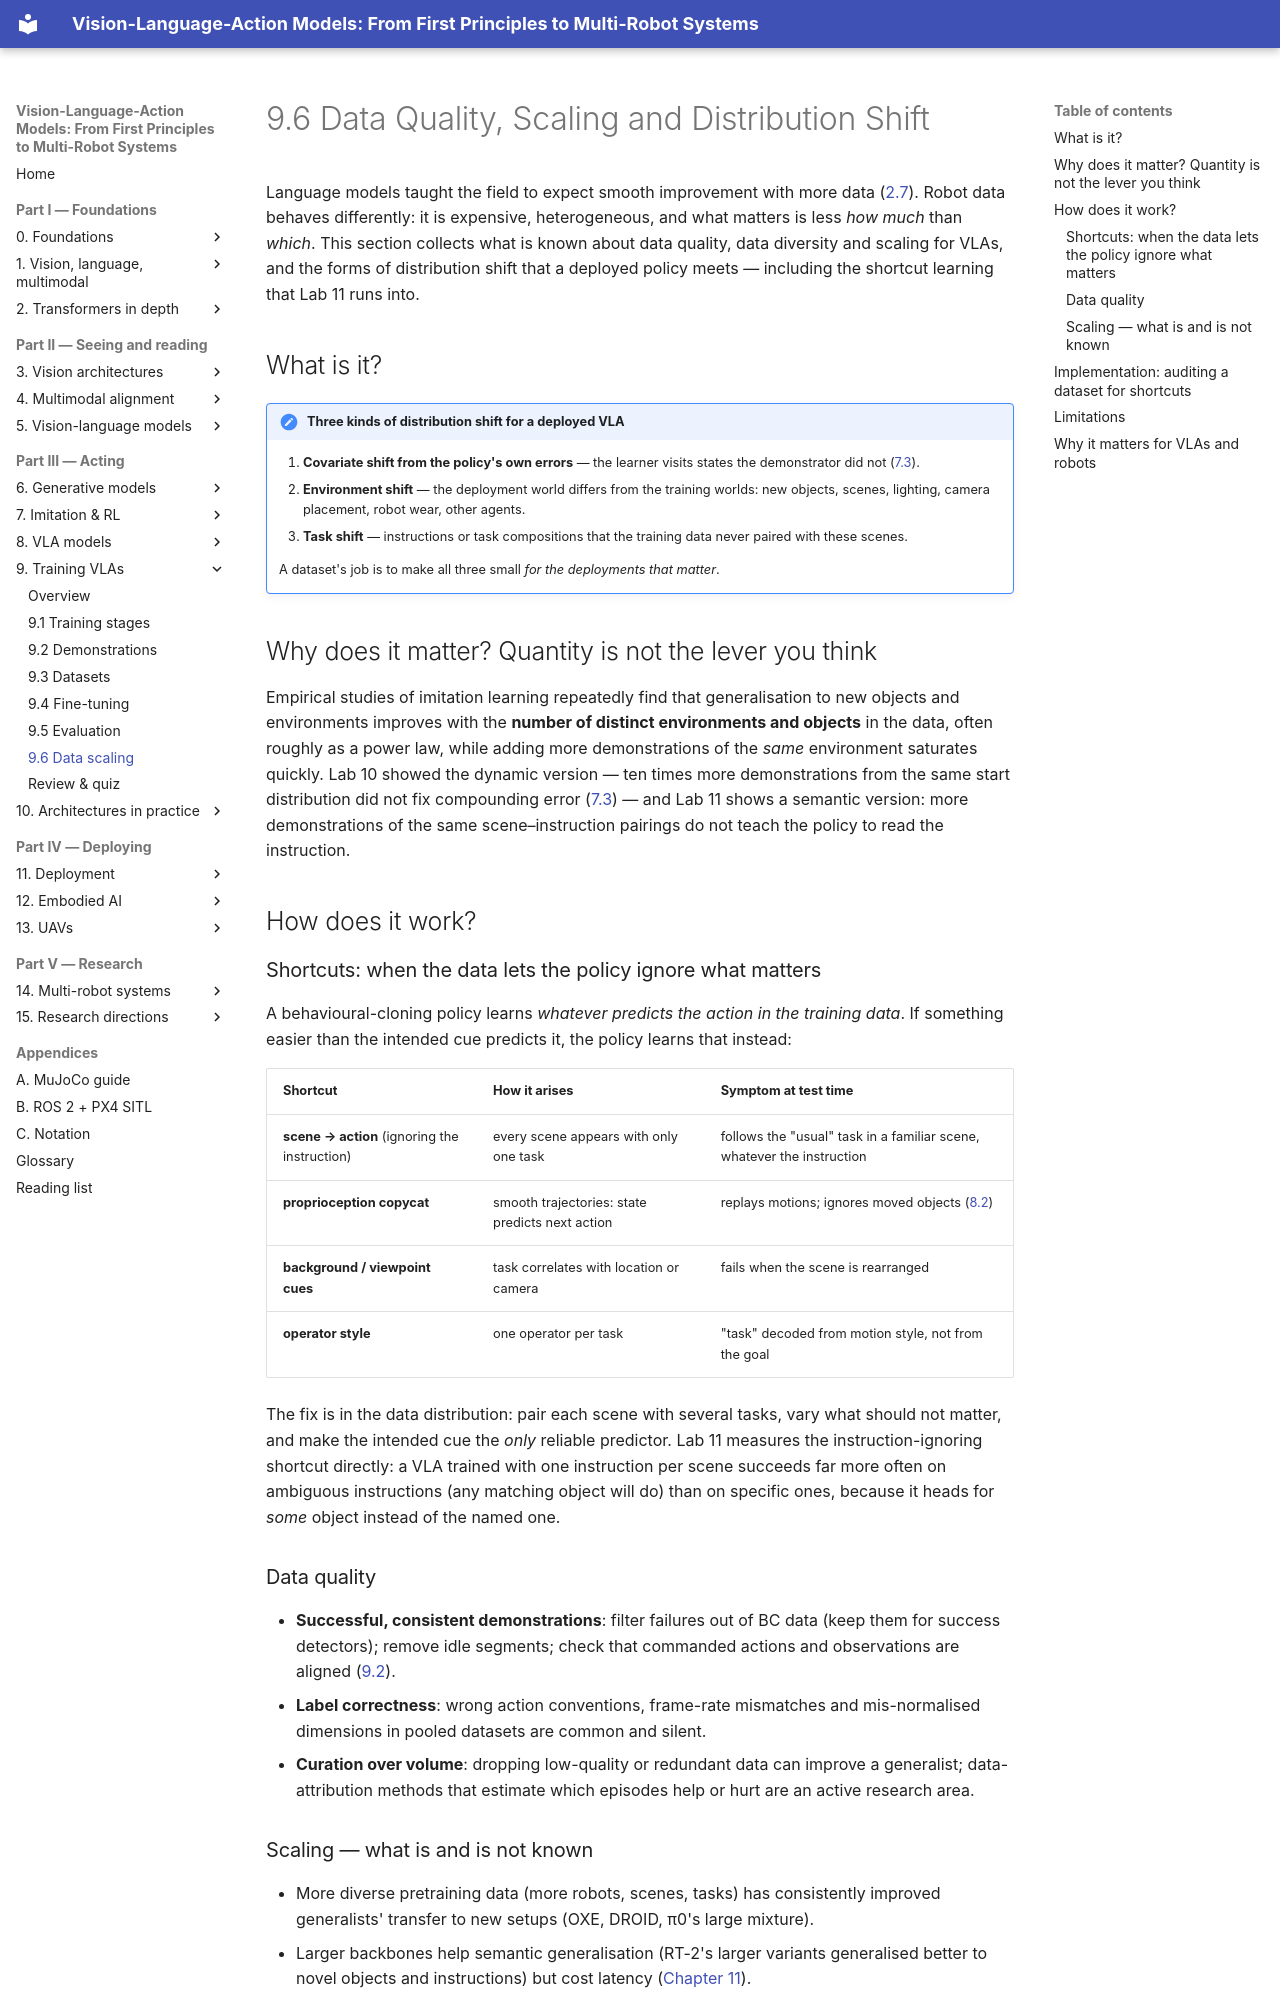

repository: invidia0/mr-vlas · page: chapters/09-training/data-scaling.html · generator: mkdocs

# 9.6 Data Quality, Scaling and Distribution Shift

Language models taught the field to expect smooth improvement with more data ([2.7](../02-transformers/scaling.md)). Robot data behaves differently: it is expensive, heterogeneous, and what matters is less *how much* than *which*. This section collects what is known about data quality, data diversity and scaling for VLAs, and the forms of distribution shift that a deployed policy meets — including the shortcut learning that Lab 11 runs into.

## What is it?

!!! definition "Three kinds of distribution shift for a deployed VLA"
    1. **Covariate shift from the policy's own errors** — the learner visits states the demonstrator did not ([7.3](../07-decision-making/covariate-shift.md)).
    2. **Environment shift** — the deployment world differs from the training worlds: new objects, scenes, lighting, camera placement, robot wear, other agents.
    3. **Task shift** — instructions or task compositions that the training data never paired with these scenes.

    A dataset's job is to make all three small *for the deployments that matter*.

## Why does it matter? Quantity is not the lever you think

Empirical studies of imitation learning repeatedly find that generalisation to new objects and environments improves with the **number of distinct environments and objects** in the data, often roughly as a power law, while adding more demonstrations of the *same* environment saturates quickly. Lab 10 showed the dynamic version — ten times more demonstrations from the same start distribution did not fix compounding error ([7.3](../07-decision-making/covariate-shift.md)) — and Lab 11 shows a semantic version: more demonstrations of the same scene–instruction pairings do not teach the policy to read the instruction.

## How does it work?

### Shortcuts: when the data lets the policy ignore what matters

A behavioural-cloning policy learns *whatever predicts the action in the training data*. If something easier than the intended cue predicts it, the policy learns that instead:

| Shortcut | How it arises | Symptom at test time |
|---|---|---|
| **scene → action** (ignoring the instruction) | every scene appears with only one task | follows the "usual" task in a familiar scene, whatever the instruction |
| **proprioception copycat** | smooth trajectories: state predicts next action | replays motions; ignores moved objects ([8.2](../08-vla/inputs.md)) |
| **background / viewpoint cues** | task correlates with location or camera | fails when the scene is rearranged |
| **operator style** | one operator per task | "task" decoded from motion style, not from the goal |

The fix is in the data distribution: pair each scene with several tasks, vary what should not matter, and make the intended cue the *only* reliable predictor. Lab 11 measures the instruction-ignoring shortcut directly: a VLA trained with one instruction per scene succeeds far more often on ambiguous instructions (any matching object will do) than on specific ones, because it heads for *some* object instead of the named one.

### Data quality

- **Successful, consistent demonstrations**: filter failures out of BC data (keep them for success detectors); remove idle segments; check that commanded actions and observations are aligned ([9.2](demonstrations.md)).
- **Label correctness**: wrong action conventions, frame-rate mismatches and mis-normalised dimensions in pooled datasets are common and silent.
- **Curation over volume**: dropping low-quality or redundant data can improve a generalist; data-attribution methods that estimate which episodes help or hurt are an active research area.
